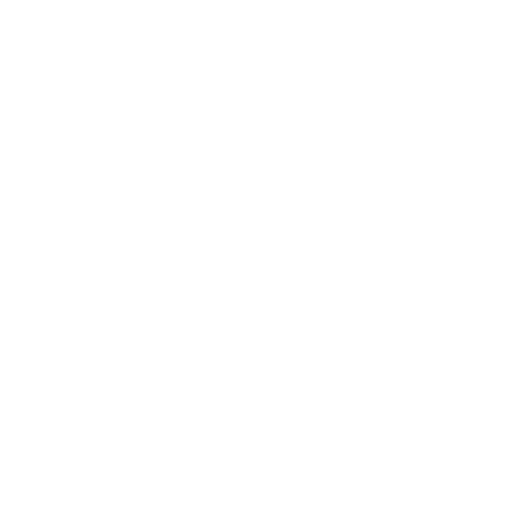
t = 0.00 s
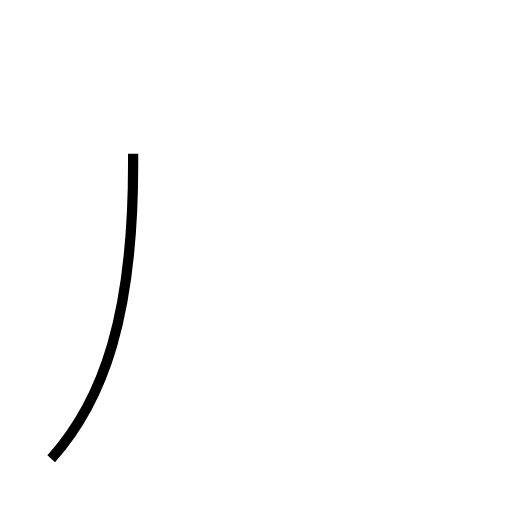
t = 0.95 s
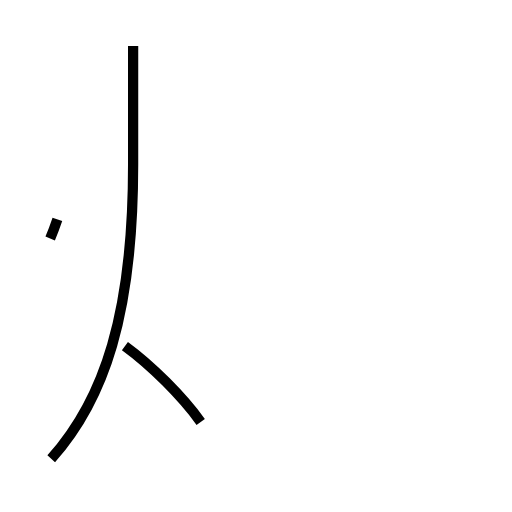
t = 1.64 s
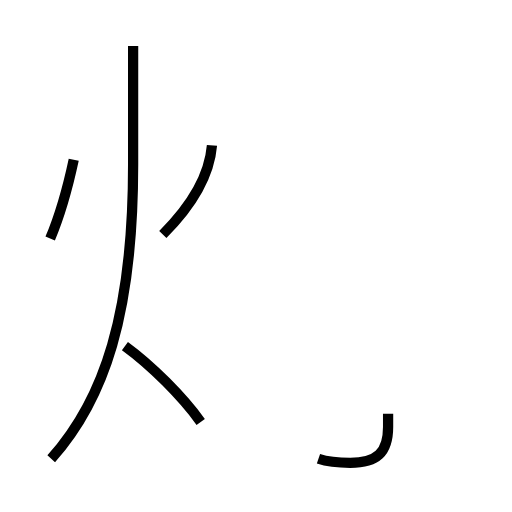
t = 2.43 s
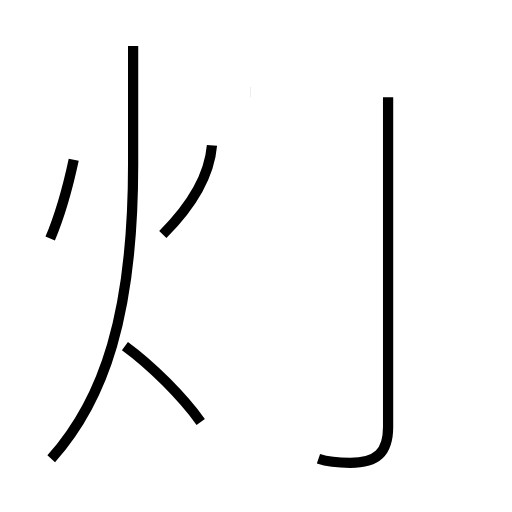
t = 3.36 s
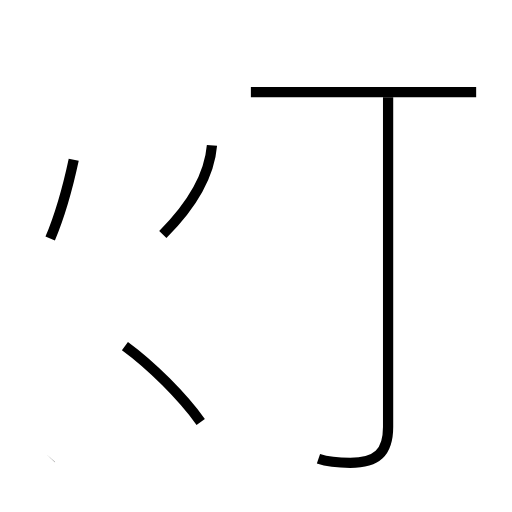
t = 4.02 s

The animated SVG that drew these frames (rendered in a browser with its animation timeline set to each time). Animation: 6 SMIL elements (animate=6); one cycle of 4.02 s.

<?xml version='1.0' encoding='utf-8'?>
<svg viewBox="0.0 -6.0 50.0 50.0" version="1.1" xmlns="http://www.w3.org/2000/svg"><rect x="-1000" y="-1000" width="2000" height="2000" stroke="white" fill="white" /><g style="fill:none;stroke:#000000;stroke-width:1"><path d="M 5.0 0.8 C 10.2 -5.0 13.0 -13.4 13.0 -27.9 L 13.0 -39.5 " transform="translate(0.0 38.0)" stroke-dasharray="42.08169771361227" stroke-dashoffset="42.08169771361227"><animate attributeName="stroke-dashoffset" from="42.08169771361227" to="0" dur="1.262450931408368s" begin="0s; anim_end.end" fill="freeze" id="anim0" /></path><path d="M 19.6 -2.8 C 17.8 -5.3 14.8 -8.3 12.2 -10.2 " transform="translate(0.0 38.0)" stroke-dasharray="10.501837486613624" stroke-dashoffset="10.501837486613624"><animate attributeName="stroke-dashoffset" from="10.501837486613624" to="0" dur="0.31505512459840873s" begin="anim0.end" fill="freeze" id="anim1" /></path><path d="M 4.9 -20.7 C 5.7 -22.6 6.6 -25.6 7.2 -28.4 " transform="translate(0.0 38.0)" stroke-dasharray="8.046054463764293" stroke-dashoffset="8.046054463764293"><animate attributeName="stroke-dashoffset" from="8.046054463764293" to="0" dur="0.24138163391292877s" begin="anim1.end" fill="freeze" id="anim2" /></path><path d="M 15.9 -21.1 C 17.9 -23.1 20.4 -26.2 20.7 -29.8 " transform="translate(0.0 38.0)" stroke-dasharray="10.140095845642547" stroke-dashoffset="10.140095845642547"><animate attributeName="stroke-dashoffset" from="10.140095845642547" to="0" dur="0.30420287536927637s" begin="anim2.end" fill="freeze" id="anim3" /></path><path d="M 31.1 0.8 C 32.0 1.1 33.0 1.2 34.2 1.2 C 36.8 1.2 37.9 0.2 37.9 -2.3 L 37.9 -34.5 " transform="translate(0.0 38.0)" stroke-dasharray="41.25695295655078" stroke-dashoffset="41.25695295655078"><animate attributeName="stroke-dashoffset" from="41.25695295655078" to="0" dur="1.2377085886965236s" begin="anim3.end" fill="freeze" id="anim4" /></path><path d="M 24.5 -35.0 L 46.5 -35.0" transform="translate(0.0 38.0)" stroke-dasharray="22.0" stroke-dashoffset="22.0"><animate attributeName="stroke-dashoffset" from="22.0" to="0" dur="0.6599999999999999s" begin="anim4.end" fill="freeze" id="anim_end" /></path></g></svg>
